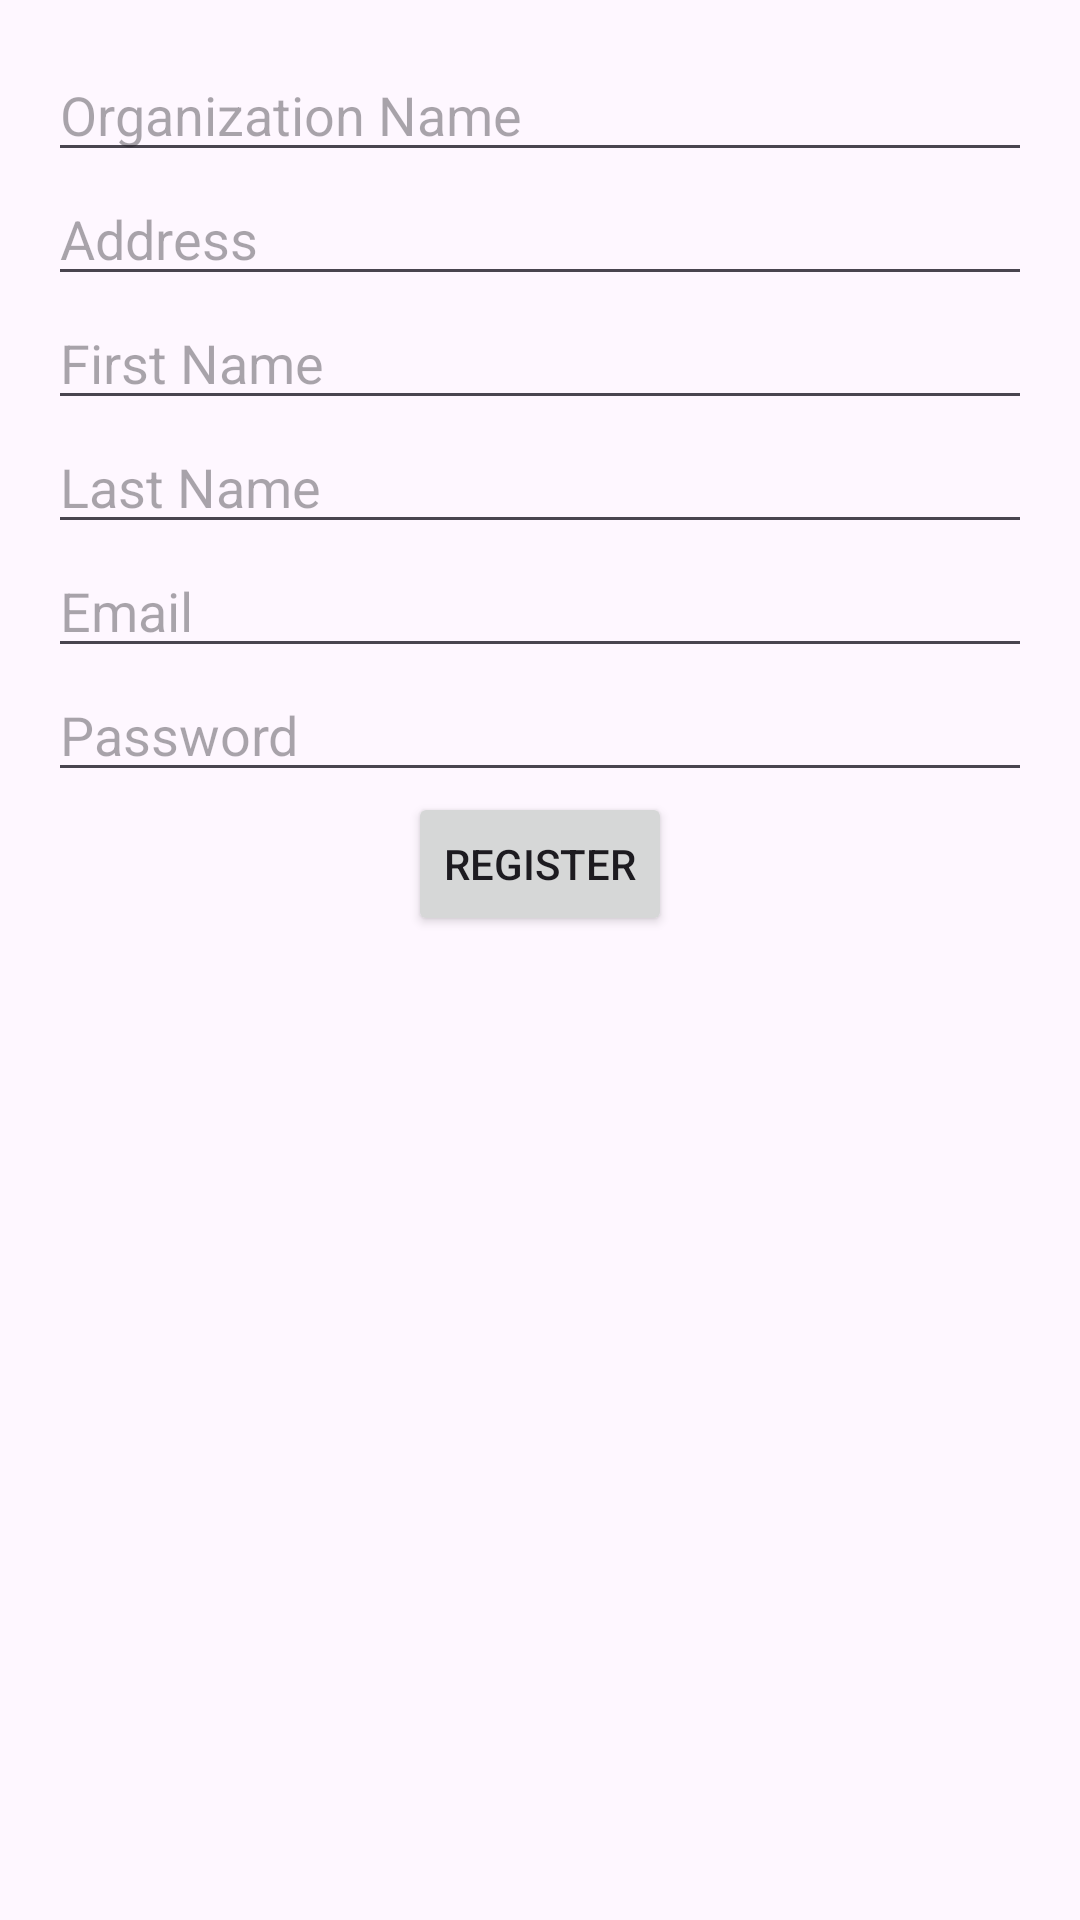

This screen was rendered from an Android layout file. Write that file and the resources it references.
<!-- AndroidManifest.xml: application theme Theme.JobApplicationApp -->
<!-- res/layout/activity_registration.xml -->
<?xml version="1.0" encoding="utf-8"?>
<LinearLayout
    xmlns:android="http://schemas.android.com/apk/res/android"
    android:layout_width="match_parent"
    android:layout_height="match_parent"
    android:orientation="vertical"
    android:padding="16dp">

    
    <EditText
        android:id="@+id/organization_name"
        android:layout_width="match_parent"
        android:layout_height="wrap_content"
        android:hint="Organization Name" />

    
    <EditText
        android:id="@+id/address"
        android:layout_width="match_parent"
        android:layout_height="wrap_content"
        android:hint="Address" />

    
    <EditText
        android:id="@+id/first_name"
        android:layout_width="match_parent"
        android:layout_height="wrap_content"
        android:hint="First Name" />

    
    <EditText
        android:id="@+id/last_name"
        android:layout_width="match_parent"
        android:layout_height="wrap_content"
        android:hint="Last Name" />

    
    <EditText
        android:id="@+id/email"
        android:layout_width="match_parent"
        android:layout_height="wrap_content"
        android:hint="Email"
        android:inputType="textEmailAddress" />

    
    <EditText
        android:id="@+id/password"
        android:layout_width="match_parent"
        android:layout_height="wrap_content"
        android:hint="Password"
        android:inputType="textPassword" />

    
    <Button
        android:id="@+id/btn_register"
        android:layout_width="wrap_content"
        android:layout_height="wrap_content"
        android:text="Register"
        android:layout_gravity="center" />
</LinearLayout>
<!-- resources referenced by this layout -->
<resources>
  <style name="Theme.JobApplicationApp" parent="Base.Theme.JobApplicationApp" />
  <style name="Base.Theme.JobApplicationApp" parent="Theme.Material3.DayNight.NoActionBar">
          
          
      </style>
</resources>
